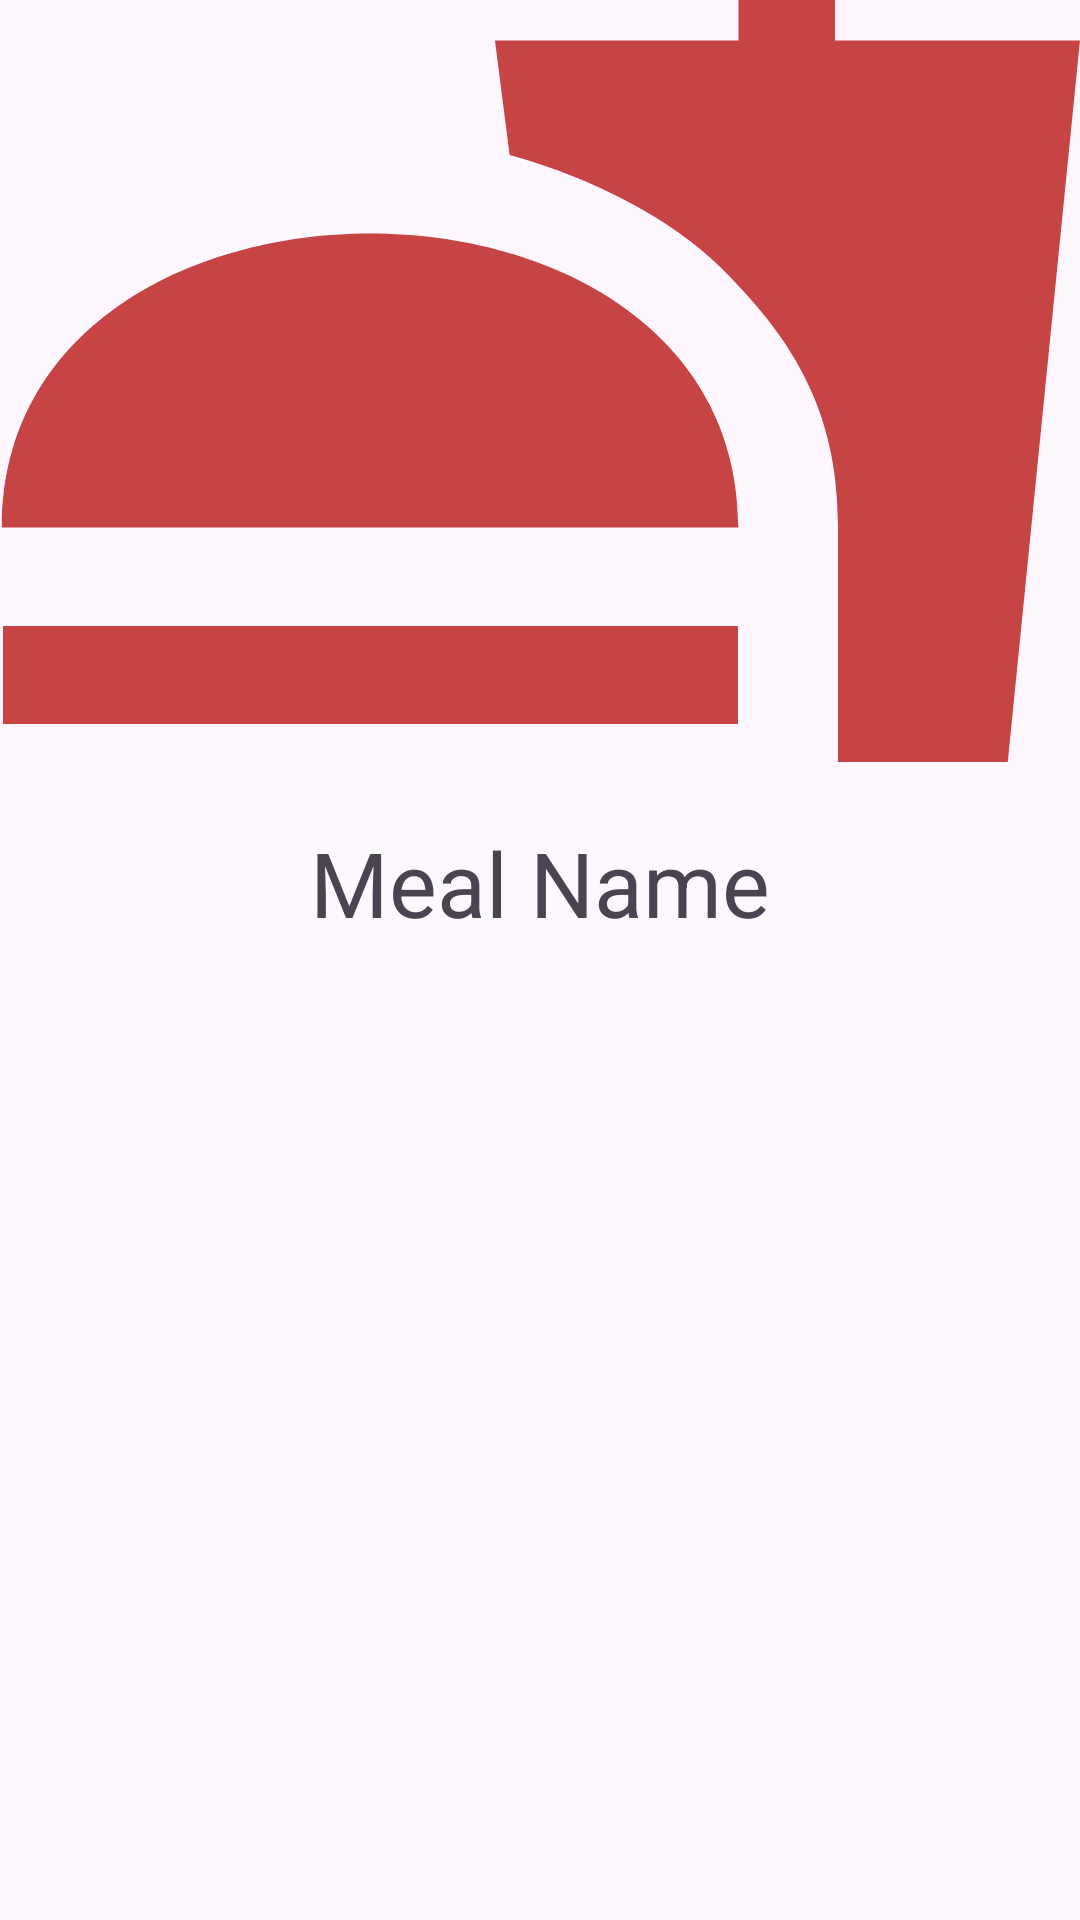

The Android layout XML behind this screen, and the referenced resources:
<!-- AndroidManifest.xml: application theme Theme.DaMeals -->
<!-- res/layout/fragment_meal_detail.xml -->
<?xml version="1.0" encoding="utf-8"?>
<ScrollView xmlns:android="http://schemas.android.com/apk/res/android"
    xmlns:app="http://schemas.android.com/apk/res-auto"
    android:layout_width="match_parent"
    android:layout_height="match_parent"
    app:layout_constraintBottom_toBottomOf="parent"
    app:layout_constraintEnd_toEndOf="parent"
    app:layout_constraintStart_toStartOf="parent"
    app:layout_constraintTop_toTopOf="parent">

    <androidx.constraintlayout.widget.ConstraintLayout
        android:layout_width="match_parent"
        android:layout_height="wrap_content">


        <ImageView
            android:id="@+id/iv_meal_image"
            android:layout_width="392dp"
            android:layout_height="254dp"
            android:scaleType="centerCrop"
            android:src="@drawable/fastfood"
            app:layout_constraintEnd_toEndOf="parent"
            app:layout_constraintStart_toStartOf="parent"
            app:layout_constraintTop_toTopOf="parent"
            android:contentDescription="@string/meal_image" />


        <TextView
            android:id="@+id/tv_meal_name"
            android:layout_width="wrap_content"
            android:layout_height="wrap_content"
            android:layout_marginTop="20dp"
            android:text="@string/meal_name"
            android:textSize="30sp"
            app:layout_constraintEnd_toEndOf="parent"
            app:layout_constraintStart_toStartOf="parent"
            app:layout_constraintTop_toBottomOf="@id/iv_meal_image" />

        <TextView
            android:id="@+id/tv_ingredients"
            android:layout_width="wrap_content"
            android:layout_height="wrap_content"
            android:layout_marginTop="20dp"
            app:layout_constraintEnd_toStartOf="@id/tv_quantity"
            app:layout_constraintStart_toStartOf="parent"
            app:layout_constraintTop_toBottomOf="@id/tv_meal_name" />

        <TextView
            android:id="@+id/tv_quantity"
            android:layout_width="wrap_content"
            android:layout_height="wrap_content"
            android:layout_marginTop="20dp"
            app:layout_constraintEnd_toEndOf="parent"
            app:layout_constraintStart_toEndOf="@id/tv_ingredients"
            app:layout_constraintTop_toBottomOf="@id/tv_meal_name" />

        <TextView
            android:id="@+id/tv_instructions"
            android:layout_width="wrap_content"
            android:layout_height="wrap_content"
            android:layout_marginTop="20dp"
            android:paddingHorizontal="20dp"
            app:layout_constraintEnd_toEndOf="parent"
            app:layout_constraintStart_toStartOf="parent"
            app:layout_constraintTop_toBottomOf="@id/tv_ingredients" />

    </androidx.constraintlayout.widget.ConstraintLayout>
</ScrollView>
<!-- resources referenced by this layout -->
<resources>
  <!-- drawable fastfood (drawable) -->
  <vector android:height="24dp" android:tint="#C64444"
      android:viewportHeight="24" android:viewportWidth="24"
      android:width="24dp" xmlns:android="http://schemas.android.com/apk/res/android">
      <path android:fillColor="@color/ic_launcher_background" android:pathData="M18.06,22.99h1.66c0.84,0 1.53,-0.64 1.63,-1.46L23,5.05h-5L18,1h-1.97v4.05h-4.97l0.3,2.34c1.71,0.47 3.31,1.32 4.27,2.26 1.44,1.42 2.43,2.89 2.43,5.29v8.05zM1,21.99L1,21h15.03v0.99c0,0.55 -0.45,1 -1.01,1L2.01,22.99c-0.56,0 -1.01,-0.45 -1.01,-1zM16.03,14.99c0,-8 -15.03,-8 -15.03,0h15.03zM1.02,17h15v2h-15z"/>
  </vector>
  <string name="meal_image">Meal image</string>
  <string name="meal_name">Meal Name</string>
  <style name="Theme.DaMeals" parent="Base.Theme.DaMeals" />
  <color name="ic_launcher_background">#C64444</color>
  <style name="Base.Theme.DaMeals" parent="Theme.Material3.DayNight.NoActionBar">
          
          
          <item name="colorPrimary">#C64444</item>
          <item name="colorPrimaryVariant">#326273</item>
          <item name="colorOnPrimary">#FFFFFF</item>
          <item name="colorSecondary">#E39774</item>
          <item name="colorSecondaryVariant">#E39774</item>
          <item name="colorOnSecondary">#EEEEEE</item>
      </style>
</resources>
